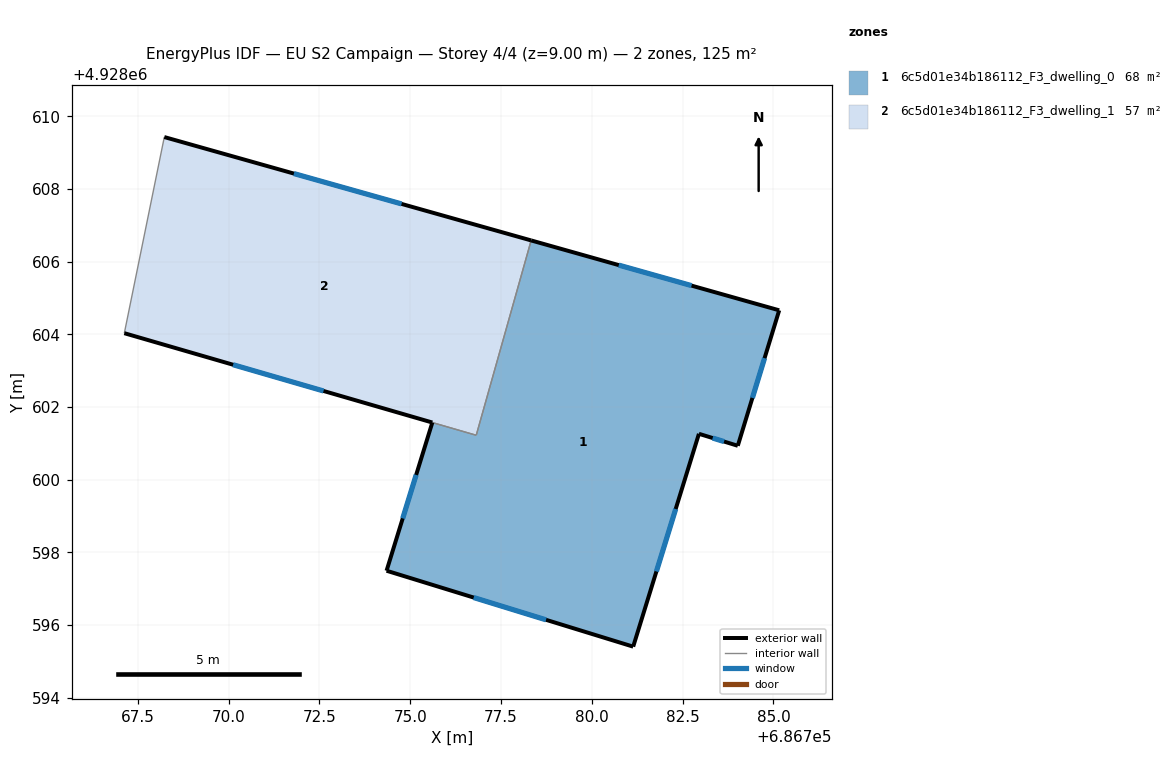
=== STOREY PLAN SPEC (per zone: floor XY polygon, exterior-wall plan segments, windows/doors) ===
zone 1: 6c5d01e34b186112_F3_dwelling_0  (68.2 m²)
  floor: (686785.16, 4928604.66) (686784.02, 4928600.93) (686782.95, 4928601.26) (686781.14, 4928595.40) (686774.35, 4928597.49) (686775.61, 4928601.57) (686776.82, 4928601.22) (686778.33, 4928606.59)
  exterior wall: (686785.16, 4928604.66) – (686778.33, 4928606.59)  [7.1 m]
    window: (686782.75, 4928605.34) – (686780.74, 4928605.91)  [1.8 m²]
  exterior wall: (686784.02, 4928600.93) – (686785.16, 4928604.66)  [3.9 m]
    window: (686784.42, 4928602.25) – (686784.76, 4928603.35)  [1.0 m²]
  exterior wall: (686782.95, 4928601.26) – (686784.02, 4928600.93)  [1.1 m]
    window: (686783.33, 4928601.15) – (686783.64, 4928601.05)  [0.3 m²]
  exterior wall: (686781.14, 4928595.40) – (686782.95, 4928601.26)  [6.1 m]
    window: (686781.78, 4928597.47) – (686782.31, 4928599.19)  [1.6 m²]
  exterior wall: (686774.35, 4928597.49) – (686781.14, 4928595.40)  [7.1 m]
    window: (686776.75, 4928596.75) – (686778.74, 4928596.14)  [1.8 m²]
  exterior wall: (686775.61, 4928601.57) – (686774.35, 4928597.49)  [4.3 m]
    window: (686775.16, 4928600.13) – (686774.79, 4928598.93)  [1.1 m²]
  interior walls: 2
zone 2: 6c5d01e34b186112_F3_dwelling_1  (56.9 m²)
  floor: (686778.33, 4928606.59) (686776.82, 4928601.22) (686767.13, 4928604.03) (686768.23, 4928609.43)
  exterior wall: (686778.33, 4928606.59) – (686768.23, 4928609.43)  [10.5 m]
    window: (686774.76, 4928607.59) – (686771.80, 4928608.43)  [2.7 m²]
  exterior wall: (686767.13, 4928604.03) – (686775.61, 4928601.57)  [8.8 m]
    window: (686770.12, 4928603.16) – (686772.61, 4928602.44)  [2.3 m²]
  interior walls: 3

=== DERIVED (storey summary) ===
Building: EU S2 Campaign
Storey: 4 of 4  (floor level z = 9.00 m)
Storey gross floor area: 125.1 m²
Zones on this storey: 2
  - 6c5d01e34b186112_F3_dwelling_0: floor 68.2 m²; exterior wall 29.6 m (88.9 m²); 6 window(s) 7.7 m²; WWR 8.6%
  - 6c5d01e34b186112_F3_dwelling_1: floor 56.9 m²; exterior wall 19.3 m (58.0 m²); 2 window(s) 5.0 m²; WWR 8.6%
Zone adjacency (shared interzone walls):
  - 6c5d01e34b186112_F3_dwelling_0 ↔ 6c5d01e34b186112_F3_dwelling_1